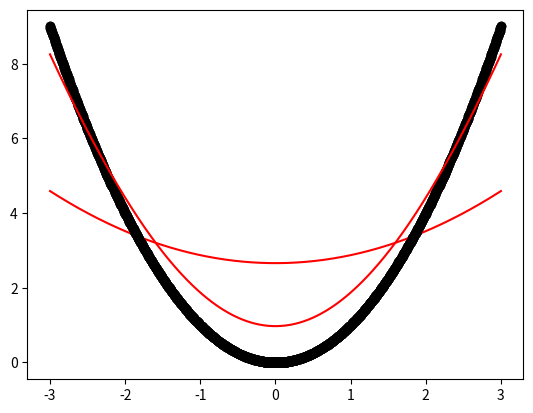

The script that saved this image:
import numpy as np
import matplotlib.pyplot as plt

def lwr(x0,X,Y,tau):
    x0 = [1,x0]
    X = [[1,i] for i in X]
    X= np.array(X)
    xw = (X.T) * np.exp(np.sum((X - x0)**2 ,axis = 1) / (-2 * tau))
    #xw = (X.T) * np.exp(np.sum((X - x0) ** 2, axis=1) / (-2 * tau))
    beta = np.linalg.pinv(xw @ X) @xw @ Y @ x0
    return beta



def draw(tau):
    prediction = [lwr(x0,X,Y,tau) for x0 in domain]
    plt.plot(X,Y,'o',c='black')
    plt.plot(domain,prediction,c='red')
    plt.show()



X = np.linspace(-3, 3, num=1000)
domain = X
Y = X ** 2 

draw(10)
draw(1)
